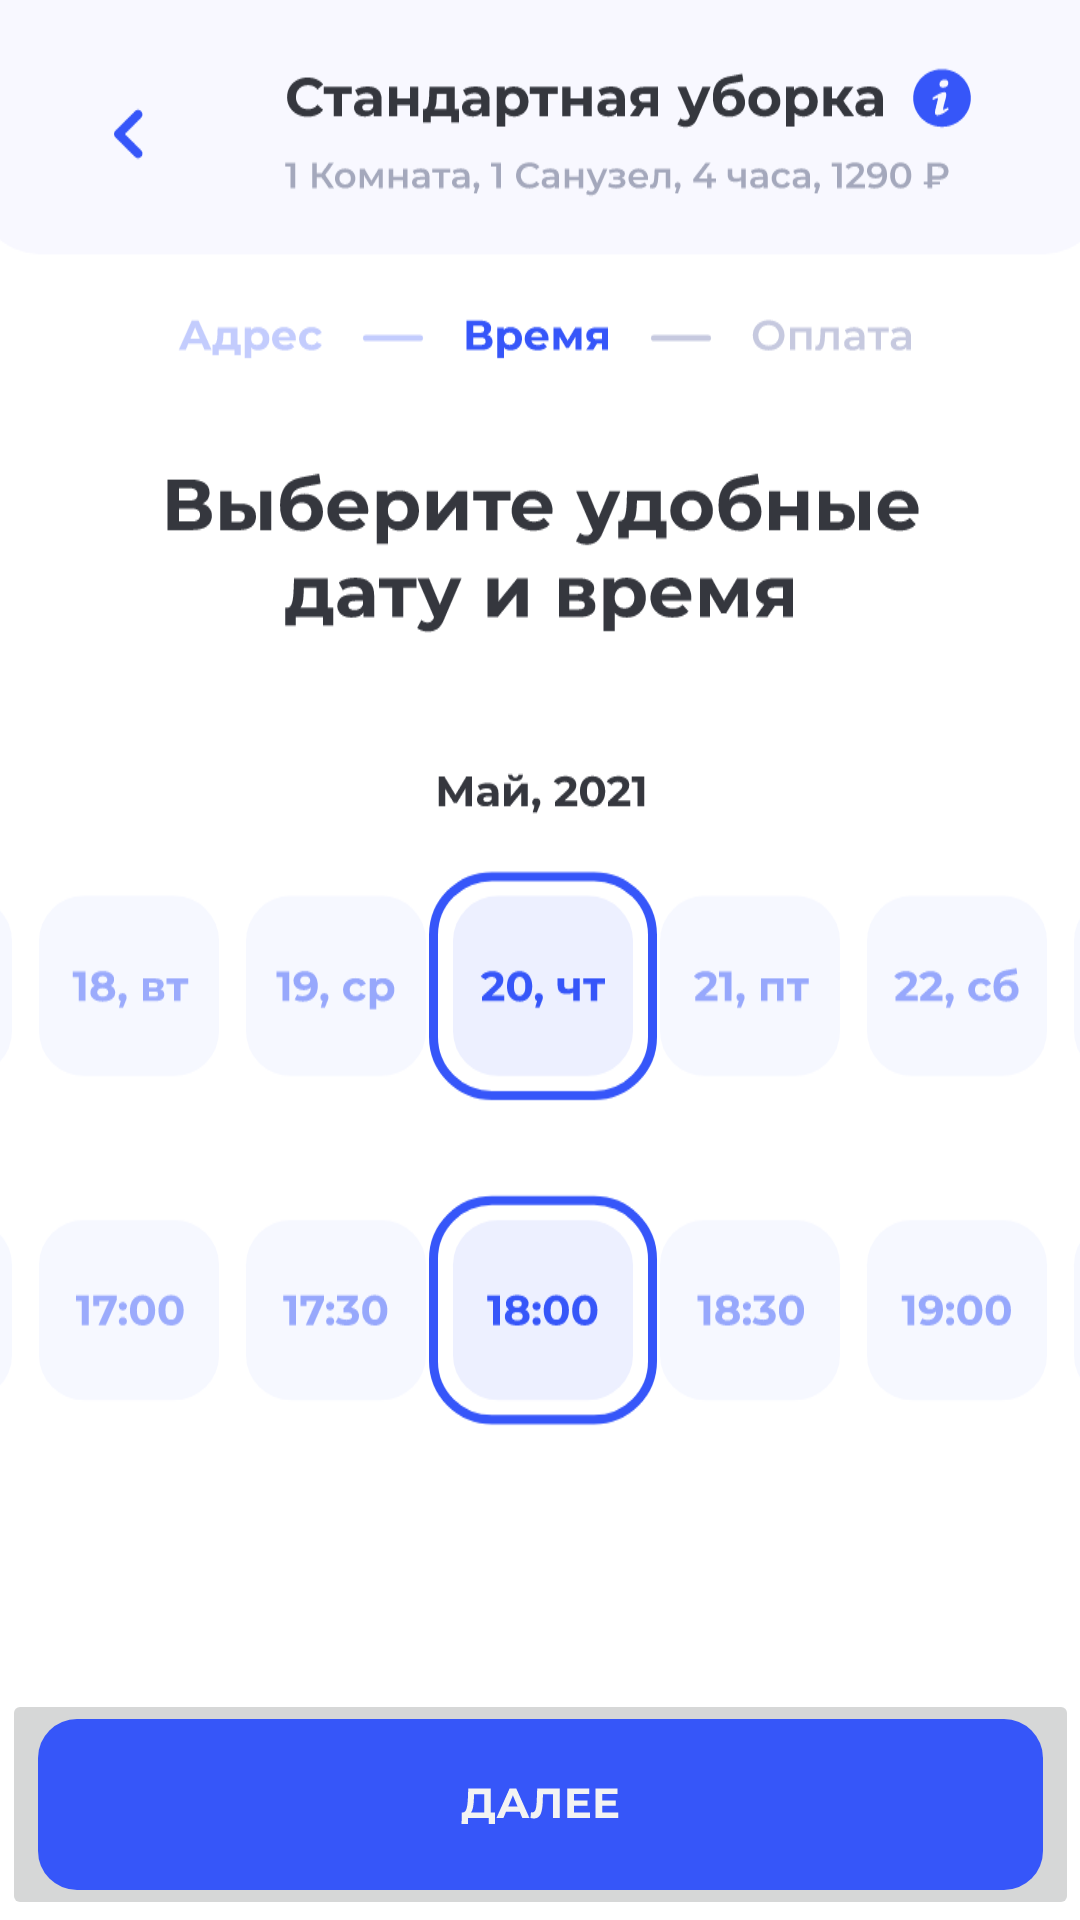

Reconstruct the res/layout file that produces this screen, plus the resources it refers to.
<!-- AndroidManifest.xml: application theme Theme.CleanIsImportant -->
<!-- res/layout/activity_choose_date.xml -->
<?xml version="1.0" encoding="utf-8"?>
<androidx.constraintlayout.widget.ConstraintLayout xmlns:android="http://schemas.android.com/apk/res/android"
    xmlns:app="http://schemas.android.com/apk/res-auto"
    xmlns:tools="http://schemas.android.com/tools"
    android:layout_width="match_parent"
    android:layout_height="match_parent"
    tools:context=".ChooseDateActivity">

    <ImageView
        android:id="@+id/next"
        android:layout_marginTop="-50dp"
        android:layout_width="375dp"
        android:layout_height="1013dp"
        android:src="@drawable/ic_ordercleaning"
        app:layout_constraintEnd_toEndOf="parent"
        app:layout_constraintStart_toStartOf="parent"
        app:layout_constraintTop_toTopOf="parent" />
    <ImageButton
        android:id="@+id/send"
        android:layout_width="wrap_content"
        android:layout_height="wrap_content"
        android:layout_gravity="center"
        android:src="@drawable/ic_frame_send"
        android:text="Передать"
        app:layout_constraintBottom_toBottomOf="parent"
        app:layout_constraintEnd_toEndOf="parent"
        app:layout_constraintStart_toStartOf="parent" />

</androidx.constraintlayout.widget.ConstraintLayout>
<!-- resources referenced by this layout -->
<resources>
  <!-- drawable ic_frame_send (drawable) -->
  <vector xmlns:android="http://schemas.android.com/apk/res/android"
      android:width="335dp"
      android:height="57dp"
      android:viewportWidth="335"
      android:viewportHeight="57">
    <path
        android:pathData="M13,0L322,0A13,13 0,0 1,335 13L335,44A13,13 0,0 1,322 57L13,57A13,13 0,0 1,0 44L0,13A13,13 0,0 1,13 0z"
        android:fillColor="#3656F9"/>
    <path
        android:pathData="M152.323,31.152V35.03H150.223V33H143.307V35.03H141.207L141.221,31.152H141.613C142.201,31.133 142.616,30.704 142.859,29.864C143.102,29.024 143.251,27.825 143.307,26.266L143.419,23.2H150.951V31.152H152.323ZM145.309,26.476C145.262,27.643 145.164,28.623 145.015,29.416C144.866,30.2 144.637,30.779 144.329,31.152H148.711V25.048H145.351L145.309,26.476ZM160.568,30.9H156.018L155.15,33H152.826L157.194,23.2H159.434L163.816,33H161.436L160.568,30.9ZM159.854,29.178L158.3,25.426L156.746,29.178H159.854ZM173.933,23.2V33H171.693V25.048H168.333L168.263,27.092C168.217,28.483 168.105,29.612 167.927,30.48C167.75,31.339 167.451,32.001 167.031,32.468C166.621,32.925 166.042,33.154 165.295,33.154C164.987,33.154 164.614,33.103 164.175,33L164.315,31.082C164.437,31.119 164.572,31.138 164.721,31.138C165.263,31.138 165.641,30.821 165.855,30.186C166.07,29.542 166.205,28.539 166.261,27.176L166.401,23.2H173.933ZM183.969,31.18V33H176.381V23.2H183.787V25.02H178.635V27.148H183.185V28.912H178.635V31.18H183.969ZM193.389,31.18V33H185.801V23.2H193.207V25.02H188.055V27.148H192.605V28.912H188.055V31.18H193.389Z"
        android:fillColor="#F3F3F3"/>
  </vector>
  <!-- drawable ic_ordercleaning: vector/xml drawable (drawable, 95836 chars, omitted) -->
  <style name="Theme.CleanIsImportant" parent="Theme.MaterialComponents.DayNight.NoActionBar">
          
          <item name="colorPrimary">@color/purple_500</item>
          <item name="colorPrimaryVariant">@color/purple_700</item>
          <item name="colorOnPrimary">@color/white</item>
          
          <item name="colorSecondary">@color/teal_200</item>
          <item name="colorSecondaryVariant">@color/teal_700</item>
          <item name="colorOnSecondary">@color/black</item>
          
          <item name="android:statusBarColor" tools:targetApi="l">?attr/colorPrimaryVariant</item>
          
  
  
          <item name="windowNoTitle">true</item>
          <item name="windowActionBar">false</item>
          <item name="android:windowFullscreen">true</item>
          <item name="android:windowContentOverlay">@null</item>
  
      </style>
  <color name="purple_500">#FF6200EE</color>
  <color name="purple_700">#FF3700B3</color>
  <color name="white">#FFFFFFFF</color>
  <color name="teal_200">#FF03DAC5</color>
  <color name="teal_700">#FF018786</color>
  <color name="black">#FF000000</color>
</resources>
